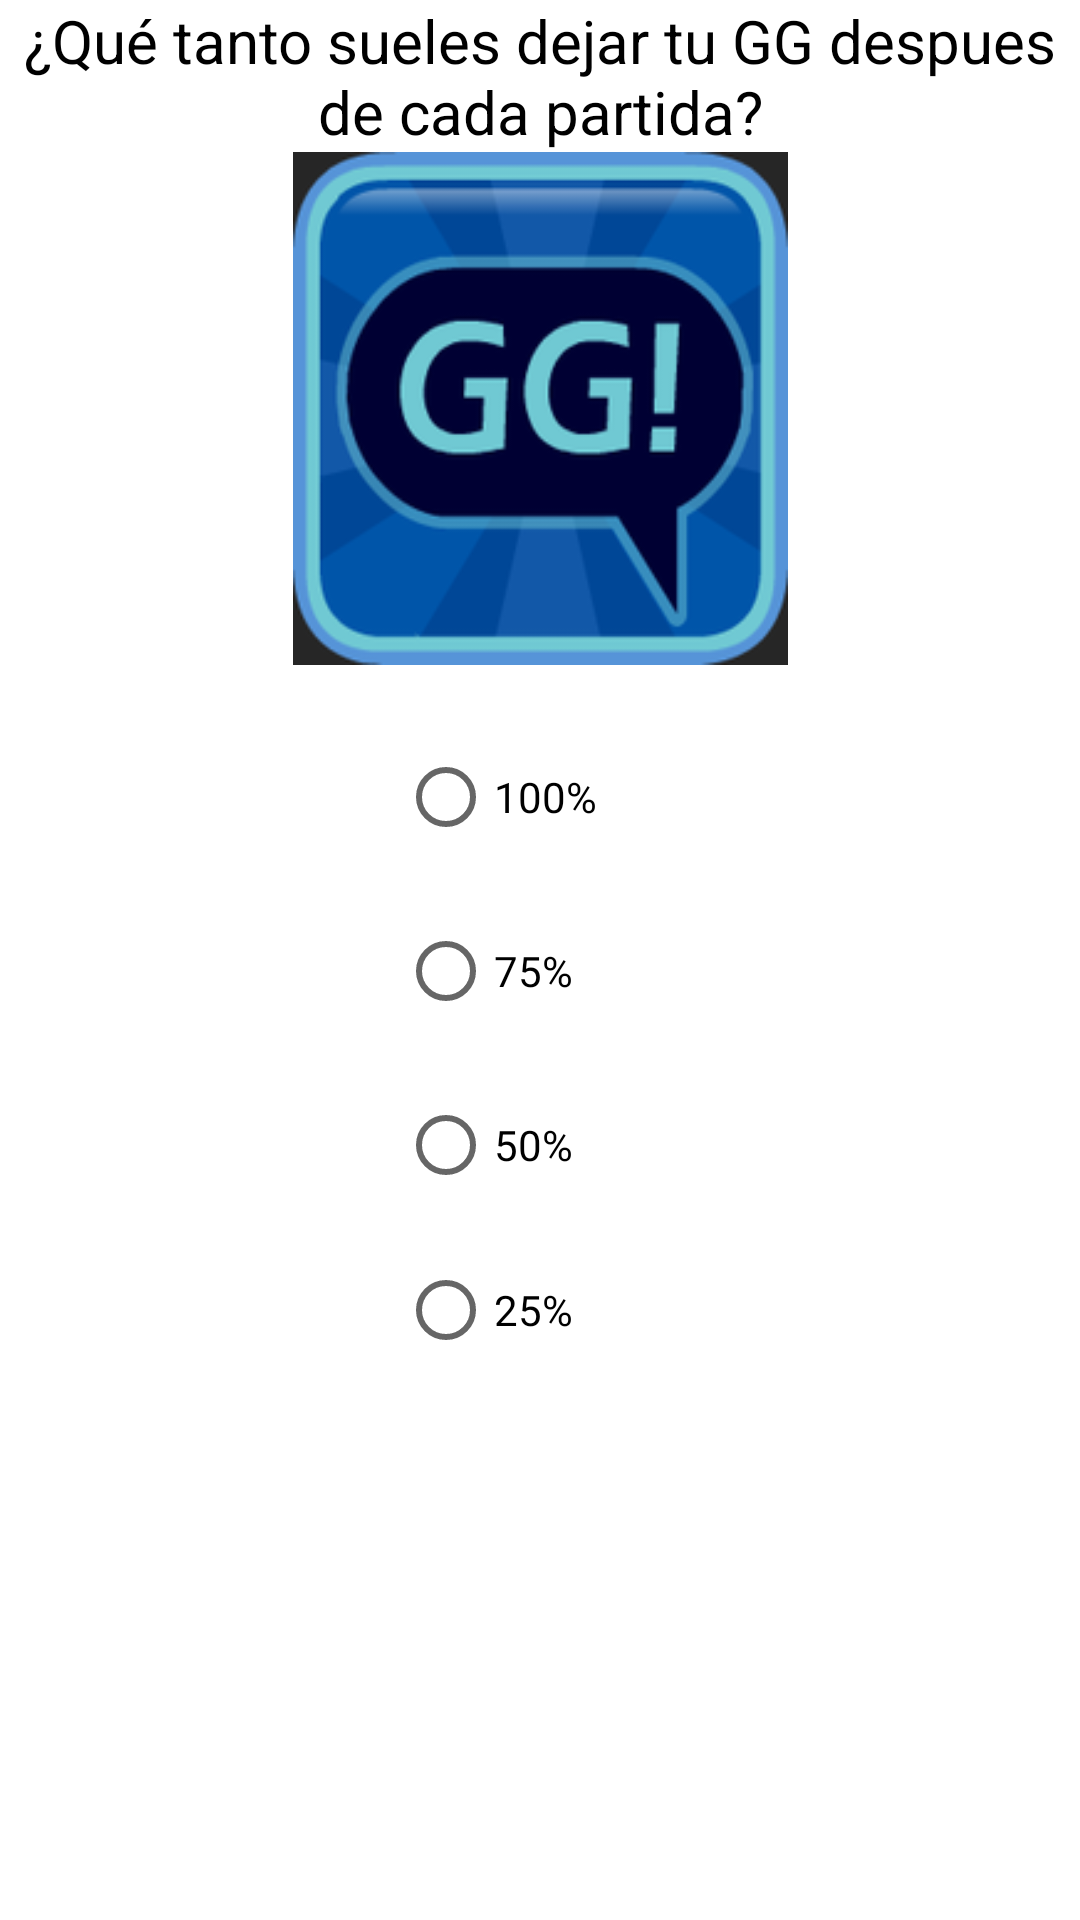

Here is an Android app screen rendered from its layout file. Give the layout XML and the strings, colors and styles it references.
<!-- AndroidManifest.xml: application theme Theme.ProyectoU2 -->
<!-- res/layout/fragment_pregunta_four.xml -->
<?xml version="1.0" encoding="utf-8"?>
<androidx.constraintlayout.widget.ConstraintLayout xmlns:android="http://schemas.android.com/apk/res/android"
    xmlns:app="http://schemas.android.com/apk/res-auto"
    xmlns:tools="http://schemas.android.com/tools"
    android:layout_width="match_parent"
    android:layout_height="match_parent"
    android:orientation="vertical"
    android:background="#FFFFFF"
    tools:context=".Pregunta4Fragment">

    <TextView
        android:id="@+id/textView"
        android:layout_width="match_parent"
        android:layout_height="wrap_content"
        android:gravity="center"
        android:text="@string/pregunta_four"
        android:textAllCaps="false"
        android:textColor="@color/black"
        android:textSize="20dp"
        app:layout_constraintBottom_toTopOf="@+id/imageView4"
        app:layout_constraintEnd_toEndOf="parent"
        app:layout_constraintHorizontal_bias="0.0"
        app:layout_constraintStart_toStartOf="parent"
        app:layout_constraintTop_toTopOf="parent" />

    <RadioGroup
        android:id="@+id/rdgP2"
        android:layout_width="95dp"
        android:layout_height="216dp"
        android:layout_margin="20dp"
        android:layout_marginStart="296dp"
        android:layout_marginTop="30dp"
        android:layout_marginEnd="158dp"
        android:orientation="vertical"
        app:layout_constraintEnd_toEndOf="parent"
        app:layout_constraintStart_toStartOf="parent"
        app:layout_constraintTop_toBottomOf="@+id/imageView4">

        <RadioButton
            android:id="@+id/rdbR1"
            android:layout_width="wrap_content"
            android:layout_height="wrap_content"
            android:text="100%"
            android:textColor="@color/black" />

        <RadioButton
            android:id="@+id/rdbR2"
            android:layout_width="wrap_content"
            android:layout_height="wrap_content"
            android:layout_marginTop="10dp"
            android:text="75%"
            android:textColor="@color/black" />

        <RadioButton
            android:id="@+id/rdbR3"
            android:layout_width="wrap_content"
            android:layout_height="wrap_content"
            android:layout_marginTop="10dp"
            android:text="50%"
            android:textColor="@color/black" />

        <RadioButton
            android:id="@+id/rdbR4"
            android:layout_width="wrap_content"
            android:layout_height="wrap_content"
            android:layout_marginTop="10dp"
            android:text="25%"
            android:textColor="@color/black" />
    </RadioGroup>

    <ImageView
        android:id="@+id/imageView4"
        android:layout_width="165dp"
        android:layout_height="171dp"
        android:layout_marginStart="70dp"
        android:layout_marginEnd="70dp"
        android:scaleType="fitXY"
        app:layout_constraintBottom_toTopOf="@+id/rdgP2"
        app:layout_constraintEnd_toEndOf="parent"
        app:layout_constraintStart_toStartOf="parent"
        app:layout_constraintTop_toBottomOf="@+id/textView"
        app:srcCompat="@drawable/gg" />

</androidx.constraintlayout.widget.ConstraintLayout>
<!-- resources referenced by this layout -->
<resources>
  <!-- drawable gg: png bitmap (drawable, 23967 bytes) -->
  <string name="pregunta_four">¿Qué tanto sueles dejar tu GG despues de cada partida?</string>
  <style name="Theme.ProyectoU2" parent="Theme.MaterialComponents.DayNight.NoActionBar">
          
          <item name="colorPrimary">@color/purple_500</item>
          <item name="colorPrimaryVariant">@color/purple_700</item>
          <item name="colorOnPrimary">@color/white</item>
          
          <item name="colorSecondary">@color/teal_200</item>
          <item name="colorSecondaryVariant">@color/teal_700</item>
          <item name="colorOnSecondary">@color/black</item>
          
          <item name="android:statusBarColor" tools:targetApi="l">?attr/colorPrimaryVariant</item>
          
      </style>
  <!-- not gathered from this repository: default colours our renderer supplied (Android Studio template values) -->
  <color name="purple_500">#FF6200EE</color>
  <color name="purple_700">#FF3700B3</color>
  <color name="teal_200">#FF03DAC5</color>
  <color name="teal_700">#FF018786</color>
  <color name="black">#FF000000</color>
  <color name="white">#FFFFFFFF</color>
</resources>
